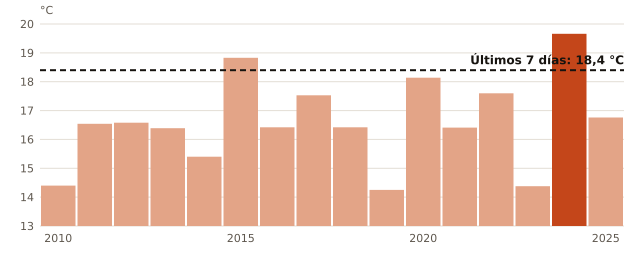

Source data for this figure (header and first rows):
anio, temperatura_C
2010, 14.4
2011, 16.54
2012, 16.58
2013, 16.39
2014, 15.4
2015, 18.83
2016, 16.42
2017, 17.53
2018, 16.42
2019, 14.25
2020, 18.14
2021, 16.41
2022, 17.6
2023, 14.38
2024, 19.66
2025, 16.76
ahora, 18.4
